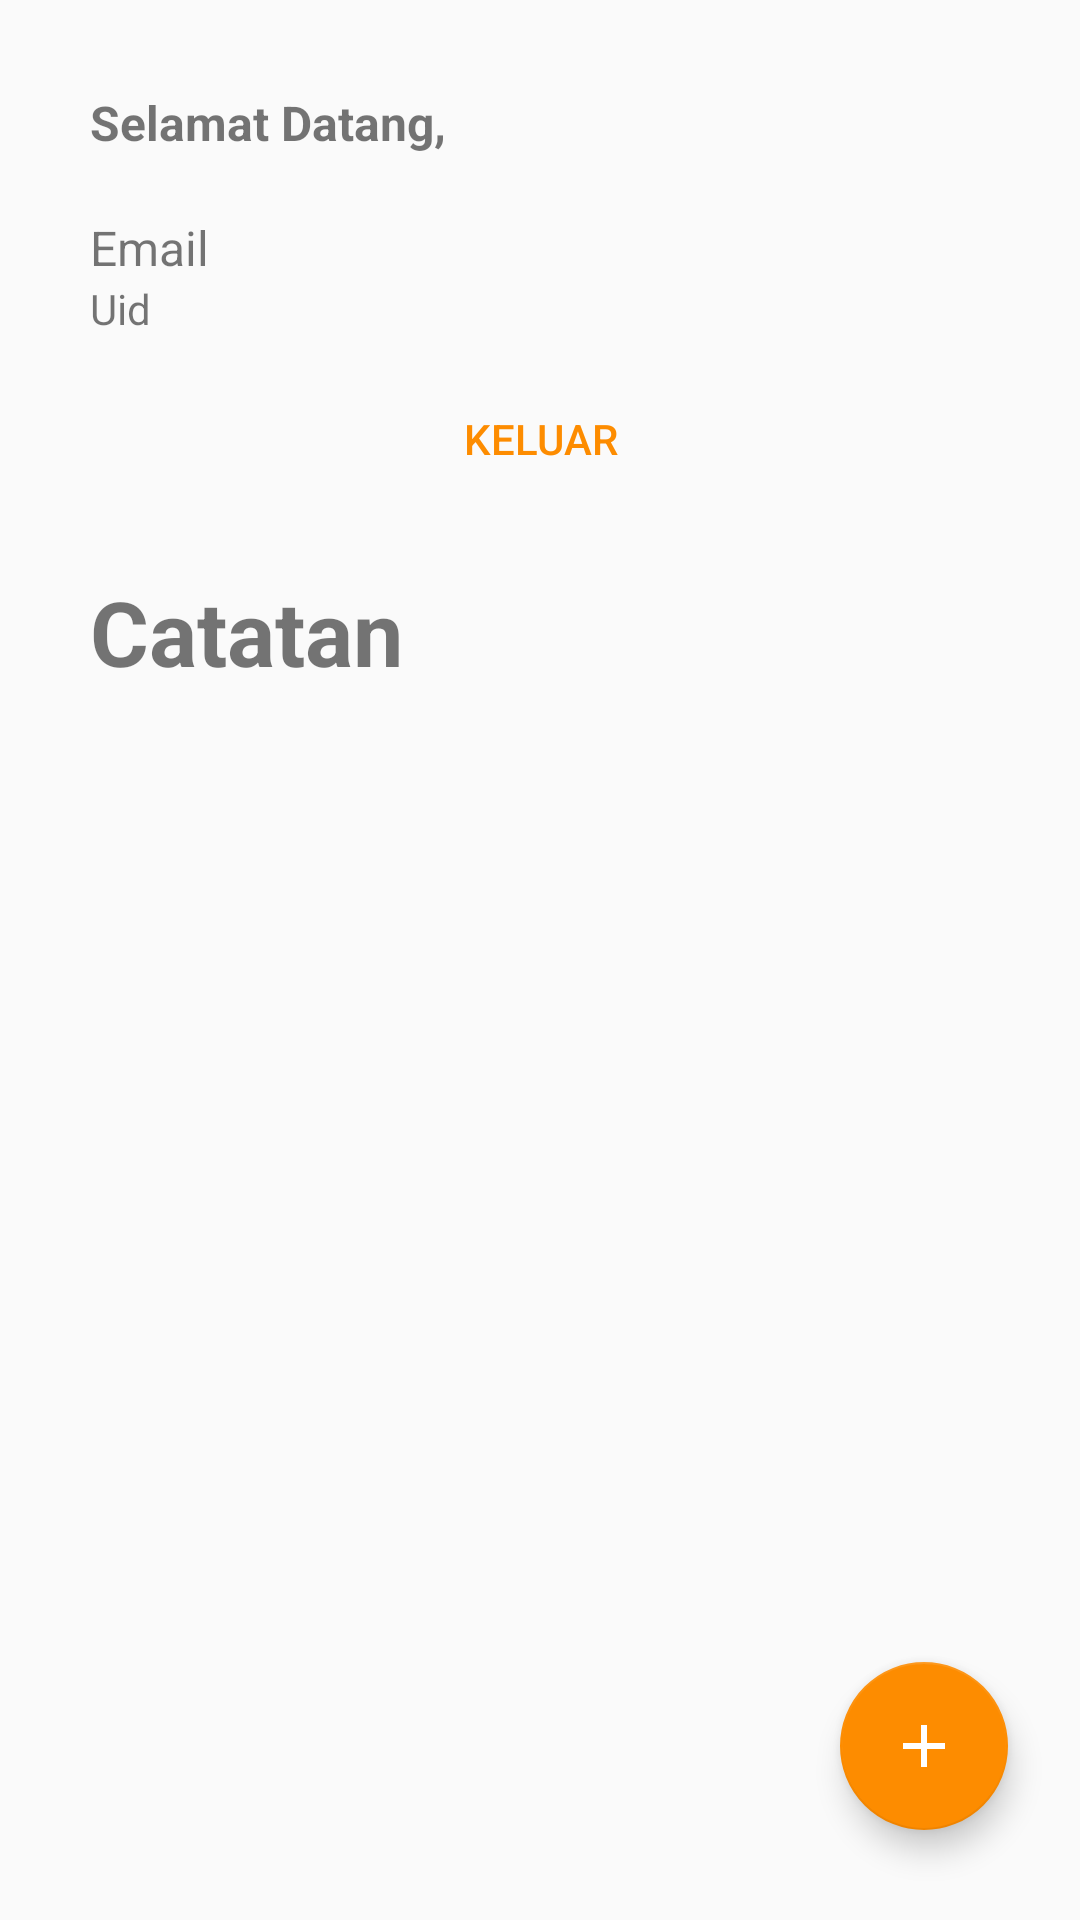

Here is an Android app screen rendered from its layout file. Give the layout XML and the strings, colors and styles it references.
<!-- AndroidManifest.xml: application theme Theme.Modul9 -->
<!-- res/layout/activity_main.xml -->
<?xml version="1.0" encoding="utf-8"?>
<androidx.constraintlayout.widget.ConstraintLayout xmlns:android="http://schemas.android.com/apk/res/android"
    android:layout_width="match_parent"
    android:layout_height="match_parent"
    xmlns:app="http://schemas.android.com/apk/res-auto"
    xmlns:tools="http://schemas.android.com/tools"
    tools:context=".Login">

    <LinearLayout
        android:id="@+id/result_layout"
        android:layout_width="match_parent"
        android:layout_height="wrap_content"
        android:gravity="start"
        android:padding="30dp"
        app:layout_constraintTop_toTopOf="parent"
        app:layout_constraintLeft_toLeftOf="parent"
        app:layout_constraintRight_toRightOf="parent"
        android:orientation="vertical">

        <TextView
            android:layout_width="wrap_content"
            android:layout_height="wrap_content"
            android:text="@string/welcome"
            android:textStyle="bold"
            android:textSize="16sp"/>
        <TextView
            android:id="@+id/tv_email"
            android:layout_width="wrap_content"
            android:layout_height="wrap_content"
            android:layout_marginTop="20sp"
            android:text="@string/email"
            android:textSize="16sp"/>
        <TextView
            android:id="@+id/tv_uid"
            android:layout_width="wrap_content"
            android:layout_height="wrap_content"
            android:text="@string/uid"
            android:textSize="14sp"/>

        <Button
            android:id="@+id/btn_keluar"
            android:layout_width="match_parent"
            android:layout_height="wrap_content"
            android:layout_marginTop="10sp"
            android:text="@string/logout"
            android:background="@drawable/bg_input"
            android:textColor="@color/orange"/>

            <TextView
                android:id="@+id/title"
                android:layout_width="match_parent"
                android:layout_height="wrap_content"
                android:text="Catatan"
                android:textSize="30sp"
                android:textStyle="bold"
                android:layout_marginTop="20dp"
                app:layout_constraintStart_toStartOf="parent"
                app:layout_constraintEnd_toEndOf="parent"
                app:layout_constraintTop_toBottomOf="@+id/tv_uid"/>

            <androidx.recyclerview.widget.RecyclerView
                android:id="@+id/recycler_view"
                tools:listitem="@layout/item_note"
                android:layout_width="match_parent"
                android:layout_height="wrap_content"
                app:layout_constraintTop_toBottomOf="@+id/title">
            </androidx.recyclerview.widget.RecyclerView>
    </LinearLayout>

    <com.google.android.material.floatingactionbutton.FloatingActionButton
        android:id="@+id/btn_add"
        android:layout_width="wrap_content"
        android:layout_height="wrap_content"
        android:layout_marginEnd="24dp"
        android:layout_marginBottom="30dp"
        app:layout_constraintBottom_toBottomOf="parent"
        android:src="@drawable/btn_add"
        app:backgroundTint="@color/orange"
        app:layout_constraintEnd_toEndOf="parent" />

</androidx.constraintlayout.widget.ConstraintLayout>
<!-- res/layout/item_note.xml (included above) -->
<?xml version="1.0" encoding="utf-8"?>
<androidx.constraintlayout.widget.ConstraintLayout xmlns:android="http://schemas.android.com/apk/res/android"
    android:layout_width="match_parent"
    android:layout_height="wrap_content"
    xmlns:app="http://schemas.android.com/apk/res-auto">

    <androidx.cardview.widget.CardView
        android:id="@+id/card"
        android:layout_width="330dp"
        android:layout_height="wrap_content"
        android:layout_marginTop="20dp"
        app:cardCornerRadius="10dp"
        app:cardMaxElevation="5dp"
        app:layout_constraintEnd_toEndOf="parent"
        app:layout_constraintStart_toStartOf="parent"
        app:layout_constraintTop_toTopOf="parent">

        <LinearLayout
            android:layout_width="wrap_content"
            android:layout_height="wrap_content"
            android:orientation="horizontal">

            <LinearLayout
                android:id="@+id/note"
                android:layout_width="200dp"
                android:layout_height="wrap_content"
                android:orientation="vertical"
                android:layout_margin="2dp"
                android:padding="10dp">

                <TextView
                    android:id="@+id/judul"
                    android:layout_width="wrap_content"
                    android:layout_height="wrap_content"
                    android:text="Judul"
                    android:textStyle="bold"
                    android:textSize="20sp"/>

                <TextView
                    android:id="@+id/deskripsi"
                    android:layout_width="wrap_content"
                    android:layout_height="wrap_content"
                    android:text="deskripsi"
                    android:textSize="14sp"
                    android:layout_marginTop="12dp"
                    app:layout_constraintEnd_toEndOf="parent"
                    app:layout_constraintStart_toStartOf="parent"/>
            </LinearLayout>

            <LinearLayout
                android:layout_width="wrap_content"
                android:layout_height="wrap_content"
                android:layout_gravity="center"
                android:padding="10dp">

                <ImageButton
                    android:id="@+id/edit_note"
                    android:layout_width="wrap_content"
                    android:layout_height="wrap_content"
                    android:src="@drawable/edit"
                    android:layout_gravity="center"
                    />

                <ImageButton
                    android:id="@+id/delete_note"
                    android:layout_width="wrap_content"
                    android:layout_height="wrap_content"
                    android:src="@drawable/delete"
                    android:layout_gravity="center"/>

            </LinearLayout>

        </LinearLayout>

    </androidx.cardview.widget.CardView>

</androidx.constraintlayout.widget.ConstraintLayout>
<!-- resources referenced by this layout -->
<resources>
  <color name="orange">#FD8C00</color>
  <!-- drawable btn_add (drawable) -->
  <vector xmlns:android="http://schemas.android.com/apk/res/android"
      android:width="30dp"
      android:height="30dp"
      android:viewportWidth="24"
      android:viewportHeight="24"
      android:tint="@color/white">
    <path
        android:fillColor="@color/white"
        android:pathData="M19,13h-6v6h-2v-6H5v-2h6V5h2v6h6v2z" />
  </vector>
  <string name="email">Email</string>
  <string name="logout">Keluar</string>
  <string name="uid">Uid</string>
  <string name="welcome">Selamat Datang,</string>
  <style name="Theme.Modul9" parent="Theme.AppCompat.Light.NoActionBar">
          
          <item name="colorPrimary">@color/purple_500</item>
          <item name="colorPrimaryVariant">@color/purple_700</item>
          <item name="colorOnPrimary">@color/white</item>
          
          <item name="colorSecondary">@color/teal_200</item>
          <item name="colorSecondaryVariant">@color/teal_700</item>
          <item name="colorOnSecondary">@color/black</item>
          
          <item name="android:statusBarColor" tools:targetApi="l">?attr/colorPrimaryVariant</item>
          
      </style>
  <color name="white">#FFFFFFFF</color>
  <color name="purple_500">#FF6200EE</color>
  <color name="purple_700">#FF3700B3</color>
  <color name="teal_200">#FF03DAC5</color>
  <color name="teal_700">#FF018786</color>
  <color name="black">#FF000000</color>
</resources>
